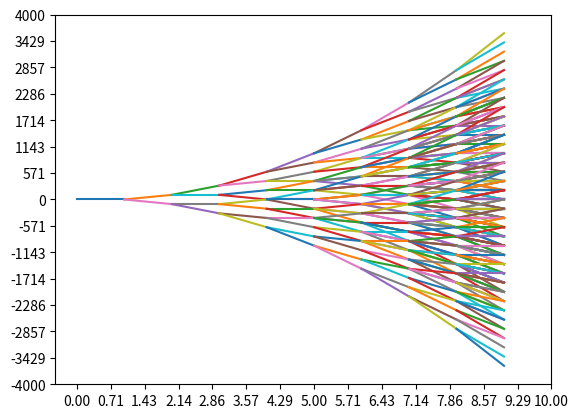

Generate this figure with matplotlib:
#python3
# [redacted]
import sys
import matplotlib.pyplot as plt
import numpy as np 

gAlpha = 100
gBranchLen = 1
gLevel = 1

def setPlot():
    plt.xticks(np.linspace(0,10,15))
    plt.yticks(np.linspace(-4000,4000,15))

def plotXY(x,y):
    plt.plot(x,y)
    #plt.show()

def getTreeBranch(startPt,slope,left=True):
    x = np.linspace(startPt[0],startPt[0]+1,10)
    b = startPt[1]-slope*startPt[0]
    y = slope*x + b
    ptLast = [x[-1],y[-1]]

    plotXY(x,y)
    #print('---------------------------start:,',startPt,'last:',ptLast)
    return ptLast

def tree(N,startPt,slope):
    global gAlpha
    global gBranchLen
    global gLevel

    gLevel += 1
    if N > 0:
        lSlope = slope+gAlpha #slope*(1+gAlpha)
        rSlope = slope-gAlpha #slope*(1-gAlpha)
        #print('gLevel=',gLevel,'slope=',slope,'lSlope=',lSlope,'rSlope=',rSlope,startPt)
        
        ptLeft = getTreeBranch(startPt, lSlope)
        tree(N-1,ptLeft,lSlope)

        ptRight = getTreeBranch(startPt, rSlope,False)
        tree(N-1,ptRight,rSlope)
    else:
        return

def main():
    startPt = [0,0]
    slope = 0
    N=8
    #print(sys.getrecursionlimit())
    pt = getTreeBranch(startPt,slope)
    tree(N,pt,slope)
    setPlot()
    plt.show()

if __name__ == "__main__":
    main()